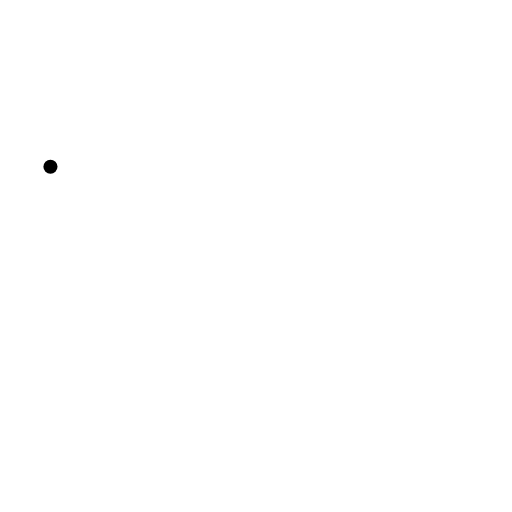
t = 0.00 s
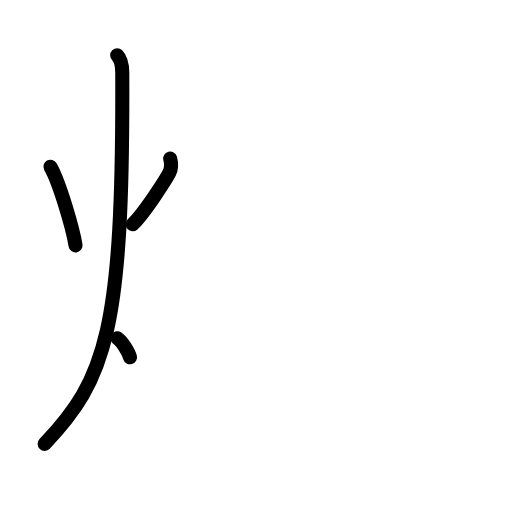
t = 3.25 s
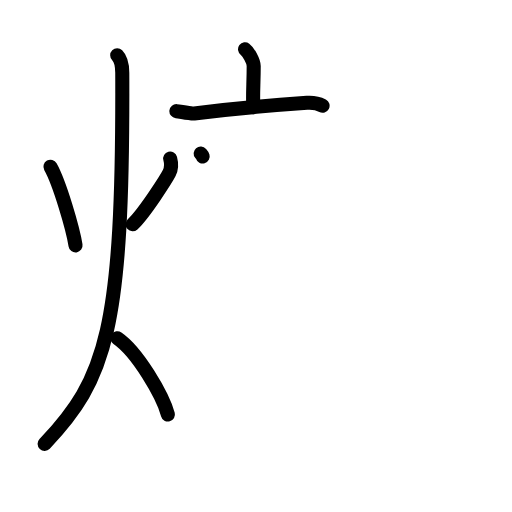
t = 6.38 s
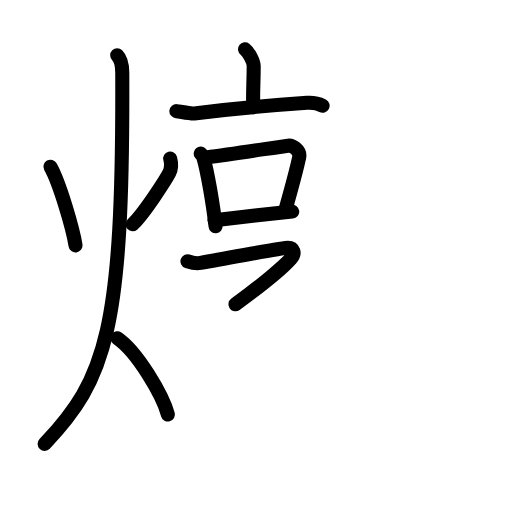
t = 9.58 s
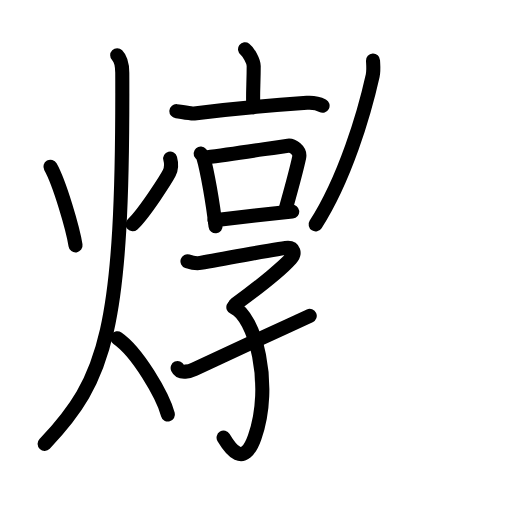
t = 12.88 s
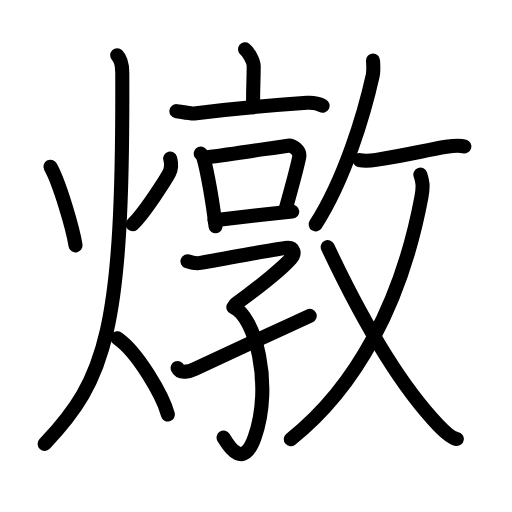
t = 16.00 s

The animated SVG that drew these frames (rendered in a browser with its animation timeline set to each time). Animation: 48 SMIL elements (animate=48); one cycle of 16.00 s.

<?xml version="1.0" encoding="UTF-8"?>
<!--
AniKanjiVG is licensed by CC-BY-SA Paul C. Sommerhoff (https://bitbucket.org/sommerhoff/anikanjivg).
AniKanjiVG uses KanjiVG which is licensed by CC-BY-SA Ulrich Apel (http://kanjivg.tagaini.net).
See also http://creativecommons.org/licenses/by-sa/3.0/
-->
<svg xmlns:kvg='http://kanjivg.tagaini.net' xmlns='http://www.w3.org/2000/svg' width='109' height='109' viewBox='0 0 109 109' style='fill:none;stroke:#000000;stroke-width:3;stroke-linecap:round;stroke-linejoin:round;' id="kvg:kanji_071c9"><g id="kvg:071c9" kvg:element="燉"><g id="kvg:071c9-g1" kvg:element="火" kvg:position="left" kvg:radical="general"><path id="kvg:071c9-s1" kvg:type="㇔" d="M10.74,35.5c1.96,3.47,4.81,13.28,5.34,16.75"><animate attributeName="d" begin="0.0s" dur="1.0s" from="M10.74,35.5C10.74,35.5,10.74,35.5,10.74,35.5" to="M10.74,35.5c1.96,3.47,4.81,13.28,5.34,16.75" />
</path>
<path id="kvg:071c9-s2" kvg:type="㇒" d="M36.23,33.75c0.27,1,0.32,2.04-0.19,3.06c-0.51,1.02-5.26,8.55-7.81,10.94"><animate attributeName="d" begin="1.0s" dur="0.5s" from="M36.23,33.75C36.23,33.75,36.23,33.75,36.23,33.75" to="M36.23,33.75c0.27,1,0.32,2.04-0.19,3.06" />
<animate attributeName="d" begin="1.5s" dur="0.5s" from="M36.23,33.75c0.27,1,0.32,2.04-0.19,3.06c0,0,0,0,0,0,0" to="M36.23,33.75c0.27,1,0.32,2.04-0.19,3.06c-0.51,1.02-5.26,8.55-7.81,10.94" />
<animate attributeName="d" begin="0s" dur="1.0s" from="M-100,-100" to="M-100,-100" />
</path>
<path id="kvg:071c9-s3" kvg:type="㇒" d="M24.95,11.75c0.8,0.8,1.07,2.39,1.08,3.73C26.26,70.29,22.59,80.66,9.5,94.5"><animate attributeName="d" begin="2.0s" dur="0.5s" from="M24.95,11.75C24.95,11.75,24.95,11.75,24.95,11.75" to="M24.95,11.75c0.8,0.8,1.07,2.39,1.08,3.73" />
<animate attributeName="d" begin="2.5s" dur="0.5s" from="M24.95,11.75c0.8,0.8,1.07,2.39,1.08,3.73c0,0,0,0,0,0,0" to="M24.95,11.75c0.8,0.8,1.07,2.39,1.08,3.73C26.26,70.29,22.59,80.66,9.5,94.5" />
<animate attributeName="d" begin="0s" dur="2.0s" from="M-100,-100" to="M-100,-100" />
</path>
<path id="kvg:071c9-s4" kvg:type="㇔/㇏" d="M25,72c4.26,2.91,9.63,12.13,10.75,16.25"><animate attributeName="d" begin="3.0s" dur="1.0s" from="M25,72C25,72,25,72,25,72" to="M25,72c4.26,2.91,9.63,12.13,10.75,16.25" />
<animate attributeName="d" begin="0s" dur="3.0s" from="M-100,-100" to="M-100,-100" />
</path>
</g>
<g id="kvg:071c9-g2" kvg:element="敦" kvg:position="right"><g id="kvg:071c9-g3" kvg:element="享" kvg:position="left"><g id="kvg:071c9-g4" kvg:element="亠" kvg:position="top"><path id="kvg:071c9-s5" kvg:type="㇑a" d="M52.17,10.5c0.7,0.52,1.84,2.53,1.84,3.56c0,3.81-0.22,5.52-0.09,8.74"><animate attributeName="d" begin="4.0s" dur="0.5s" from="M52.17,10.5C52.17,10.5,52.17,10.5,52.17,10.5" to="M52.17,10.5c0.7,0.52,1.84,2.53,1.84,3.56" />
<animate attributeName="d" begin="4.5s" dur="0.5s" from="M52.17,10.5c0.7,0.52,1.84,2.53,1.84,3.56c0,0,0,0,0,0,0" to="M52.17,10.5c0.7,0.52,1.84,2.53,1.84,3.56c0,3.81-0.22,5.52-0.09,8.74" />
<animate attributeName="d" begin="0s" dur="4.0s" from="M-100,-100" to="M-100,-100" />
</path>
<path id="kvg:071c9-s6" kvg:type="㇐" d="M37.55,23.66c0.89,0.09,2.93,0.58,3.8,0.48c7.15-0.88,13.99-1.56,24-2.25c1.47-0.1,2.23,0.04,3.32,0.61"><animate attributeName="d" begin="5.0s" dur="0.3333333333333333s" from="M37.55,23.66C37.55,23.66,37.55,23.66,37.55,23.66" to="M37.55,23.66c0.89,0.09,2.93,0.58,3.8,0.48" />
<animate attributeName="d" begin="5.333333333333333s" dur="0.3333333333333333s" from="M37.55,23.66c0.89,0.09,2.93,0.58,3.8,0.48c0,0,0,0,0,0,0" to="M37.55,23.66c0.89,0.09,2.93,0.58,3.8,0.48c7.15-0.88,13.99-1.56,24-2.25" />
<animate attributeName="d" begin="5.666666666666667s" dur="0.3333333333333333s" from="M37.55,23.66c0.89,0.09,2.93,0.58,3.8,0.48c7.15-0.88,13.99-1.56,24-2.25c0,0,0,0,0,0,0" to="M37.55,23.66c0.89,0.09,2.93,0.58,3.8,0.48c7.15-0.88,13.99-1.56,24-2.25c1.47-0.1,2.23,0.04,3.32,0.61" />
<animate attributeName="d" begin="0s" dur="5.0s" from="M-100,-100" to="M-100,-100" />
</path>
</g>
<g id="kvg:071c9-g5" kvg:position="bottom"><g id="kvg:071c9-g6" kvg:element="口"><path id="kvg:071c9-s7" kvg:type="㇑" d="M42.72,32.68c0.23,0.27,0.47,0.5,0.57,0.84c0.81,2.7,2.05,9.81,2.6,14.66"><animate attributeName="d" begin="6.0s" dur="0.5s" from="M42.72,32.68C42.72,32.68,42.72,32.68,42.72,32.68" to="M42.72,32.68c0.23,0.27,0.47,0.5,0.57,0.84" />
<animate attributeName="d" begin="6.5s" dur="0.5s" from="M42.72,32.68c0.23,0.27,0.47,0.5,0.57,0.84c0,0,0,0,0,0,0" to="M42.72,32.68c0.23,0.27,0.47,0.5,0.57,0.84c0.81,2.7,2.05,9.81,2.6,14.66" />
<animate attributeName="d" begin="0s" dur="6.0s" from="M-100,-100" to="M-100,-100" />
</path>
<path id="kvg:071c9-s8" kvg:type="㇕b" d="M43.94,33.51c6.06-0.76,14.74-2.15,17.36-2.49C62.25,30.89,64,32,63.69,33.5c-0.63,3.01-1.71,6.82-2.93,11.18"><animate attributeName="d" begin="7.0s" dur="0.3333333333333333s" from="M43.94,33.51C43.94,33.51,43.94,33.51,43.94,33.51" to="M43.94,33.51c6.06-0.76,14.74-2.15,17.36-2.49" />
<animate attributeName="d" begin="7.333333333333333s" dur="0.3333333333333333s" from="M43.94,33.51c6.06-0.76,14.74-2.15,17.36-2.49c0,0,0,0,0,0,0" to="M43.94,33.51c6.06-0.76,14.74-2.15,17.36-2.49C62.25,30.89,64,32,63.69,33.5" />
<animate attributeName="d" begin="7.666666666666667s" dur="0.3333333333333333s" from="M43.94,33.51c6.06-0.76,14.74-2.15,17.36-2.49C62.25,30.89,64,32,63.69,33.5c0,0,0,0,0,0,0" to="M43.94,33.51c6.06-0.76,14.74-2.15,17.36-2.49C62.25,30.89,64,32,63.69,33.5c-0.63,3.01-1.71,6.82-2.93,11.18" />
<animate attributeName="d" begin="0s" dur="7.0s" from="M-100,-100" to="M-100,-100" />
</path>
<path id="kvg:071c9-s9" kvg:type="㇐b" d="M45.68,46.87c3.07-0.38,12.64-1.43,16.53-1.82"><animate attributeName="d" begin="8.0s" dur="1.0s" from="M45.68,46.87C45.68,46.87,45.68,46.87,45.68,46.87" to="M45.68,46.87c3.07-0.38,12.64-1.43,16.53-1.82" />
<animate attributeName="d" begin="0s" dur="8.0s" from="M-100,-100" to="M-100,-100" />
</path>
</g>
<g id="kvg:071c9-g7" kvg:element="子" kvg:variant="true"><path id="kvg:071c9-s10" kvg:type="㇖" d="M39.91,55.62c0.63,0.21,1.82,0.53,2.77,0.35c1.16-0.22,17.54-3.22,18.64-3.22s1.68,1.11,0.58,2.34c-1.33,1.49-5.9,5.41-11.77,9.68"><animate attributeName="d" begin="9.0s" dur="0.3333333333333333s" from="M39.91,55.62C39.91,55.62,39.91,55.62,39.91,55.62" to="M39.91,55.62c0.63,0.21,1.82,0.53,2.77,0.35" />
<animate attributeName="d" begin="9.333333333333334s" dur="0.3333333333333333s" from="M39.91,55.62c0.63,0.21,1.82,0.53,2.77,0.35c0,0,0,0,0,0,0" to="M39.91,55.62c0.63,0.21,1.82,0.53,2.77,0.35c1.16-0.22,17.54-3.22,18.64-3.22s1.68,1.11,0.58,2.34" />
<animate attributeName="d" begin="9.666666666666666s" dur="0.3333333333333333s" from="M39.91,55.62c0.63,0.21,1.82,0.53,2.77,0.35c1.16-0.22,17.54-3.22,18.64-3.22s1.68,1.11,0.58,2.34c0,0,0,0,0,0,0" to="M39.91,55.62c0.63,0.21,1.82,0.53,2.77,0.35c1.16-0.22,17.54-3.22,18.64-3.22s1.68,1.11,0.58,2.34c-1.33,1.49-5.9,5.41-11.77,9.68" />
<animate attributeName="d" begin="0s" dur="9.0s" from="M-100,-100" to="M-100,-100" />
</path>
<path id="kvg:071c9-s11" kvg:type="㇕v" d="M49.68,65.41c4.57,1.84,8.5,16.45,4.53,27.69c-2.35,6.65-5.21,2.4-6.61,0.06"><animate attributeName="d" begin="10.0s" dur="0.5s" from="M49.68,65.41C49.68,65.41,49.68,65.41,49.68,65.41" to="M49.68,65.41c4.57,1.84,8.5,16.45,4.53,27.69" />
<animate attributeName="d" begin="10.5s" dur="0.5s" from="M49.68,65.41c4.57,1.84,8.5,16.45,4.53,27.69c0,0,0,0,0,0,0" to="M49.68,65.41c4.57,1.84,8.5,16.45,4.53,27.69c-2.35,6.65-5.21,2.4-6.61,0.06" />
<animate attributeName="d" begin="0s" dur="10.0s" from="M-100,-100" to="M-100,-100" />
</path>
<path id="kvg:071c9-s12" kvg:type="㇀/㇐" d="M37.82,78.35c0.59,1.3,2.58,0.68,3.59,0.21c5.92-2.78,15.63-7.25,24.53-11.31"><animate attributeName="d" begin="11.0s" dur="0.5s" from="M37.82,78.35C37.82,78.35,37.82,78.35,37.82,78.35" to="M37.82,78.35c0.59,1.3,2.58,0.68,3.59,0.21" />
<animate attributeName="d" begin="11.5s" dur="0.5s" from="M37.82,78.35c0.59,1.3,2.58,0.68,3.59,0.21c0,0,0,0,0,0,0" to="M37.82,78.35c0.59,1.3,2.58,0.68,3.59,0.21c5.92-2.78,15.63-7.25,24.53-11.31" />
<animate attributeName="d" begin="0s" dur="11.0s" from="M-100,-100" to="M-100,-100" />
</path>
</g>
</g>
</g>
<g id="kvg:071c9-g8" kvg:element="攵" kvg:variant="true" kvg:original="攴" kvg:position="right"><g id="kvg:071c9-g9" kvg:position="top"><path id="kvg:071c9-s13" kvg:type="㇒" d="M79.41,12.89c0.04,0.8,0.18,2.1-0.07,3.22c-1.81,8.12-5.88,21.87-12.14,31.66"><animate attributeName="d" begin="12.0s" dur="0.5s" from="M79.41,12.89C79.41,12.89,79.41,12.89,79.41,12.89" to="M79.41,12.89c0.04,0.8,0.18,2.1-0.07,3.22" />
<animate attributeName="d" begin="12.5s" dur="0.5s" from="M79.41,12.89c0.04,0.8,0.18,2.1-0.07,3.22c0,0,0,0,0,0,0" to="M79.41,12.89c0.04,0.8,0.18,2.1-0.07,3.22c-1.81,8.12-5.88,21.87-12.14,31.66" />
<animate attributeName="d" begin="0s" dur="12.0s" from="M-100,-100" to="M-100,-100" />
</path>
<path id="kvg:071c9-s14" kvg:type="㇐" d="M76.54,34.07c1.04,0.24,2.96,0.05,3.52-0.03C86.75,33,90.5,32,95,31.25c1.02-0.17,3.01-0.33,3.85-0.08"><animate attributeName="d" begin="13.0s" dur="0.3333333333333333s" from="M76.54,34.07C76.54,34.07,76.54,34.07,76.54,34.07" to="M76.54,34.07c1.04,0.24,2.96,0.05,3.52-0.03" />
<animate attributeName="d" begin="13.333333333333334s" dur="0.3333333333333333s" from="M76.54,34.07c1.04,0.24,2.96,0.05,3.52-0.03c0,0,0,0,0,0,0" to="M76.54,34.07c1.04,0.24,2.96,0.05,3.52-0.03C86.75,33,90.5,32,95,31.25" />
<animate attributeName="d" begin="13.666666666666666s" dur="0.3333333333333333s" from="M76.54,34.07c1.04,0.24,2.96,0.05,3.52-0.03C86.75,33,90.5,32,95,31.25c0,0,0,0,0,0,0" to="M76.54,34.07c1.04,0.24,2.96,0.05,3.52-0.03C86.75,33,90.5,32,95,31.25c1.02-0.17,3.01-0.33,3.85-0.08" />
<animate attributeName="d" begin="0s" dur="13.0s" from="M-100,-100" to="M-100,-100" />
</path>
</g>
<g id="kvg:071c9-g10" kvg:element="乂" kvg:position="bottom"><g id="kvg:071c9-g11" kvg:element="丿"><path id="kvg:071c9-s15" kvg:type="㇒" d="M89.49,37.18c0.45,1.36,0.69,2.33,0.22,4.82c-4.23,22.58-13.96,40.5-27.8,51.5"><animate attributeName="d" begin="14.0s" dur="0.5s" from="M89.49,37.18C89.49,37.18,89.49,37.18,89.49,37.18" to="M89.49,37.18c0.45,1.36,0.69,2.33,0.22,4.82" />
<animate attributeName="d" begin="14.5s" dur="0.5s" from="M89.49,37.18c0.45,1.36,0.69,2.33,0.22,4.82c0,0,0,0,0,0,0" to="M89.49,37.18c0.45,1.36,0.69,2.33,0.22,4.82c-4.23,22.58-13.96,40.5-27.8,51.5" />
<animate attributeName="d" begin="0s" dur="14.0s" from="M-100,-100" to="M-100,-100" />
</path>
</g>
<path id="kvg:071c9-s16" kvg:type="㇏" d="M69.76,52.6C75.25,64.25,84,80.75,93.24,90.44c1.51,1.59,2.85,2.83,4.01,3"><animate attributeName="d" begin="15.0s" dur="0.5s" from="M69.76,52.6C69.76,52.6,69.76,52.6,69.76,52.6" to="M69.76,52.6C75.25,64.25,84,80.75,93.24,90.44" />
<animate attributeName="d" begin="15.5s" dur="0.5s" from="M69.76,52.6C75.25,64.25,84,80.75,93.24,90.44c0,0,0,0,0,0,0" to="M69.76,52.6C75.25,64.25,84,80.75,93.24,90.44c1.51,1.59,2.85,2.83,4.01,3" />
<animate attributeName="d" begin="0s" dur="15.0s" from="M-100,-100" to="M-100,-100" />
</path>
</g>
</g>
</g>
</g>
</svg>
